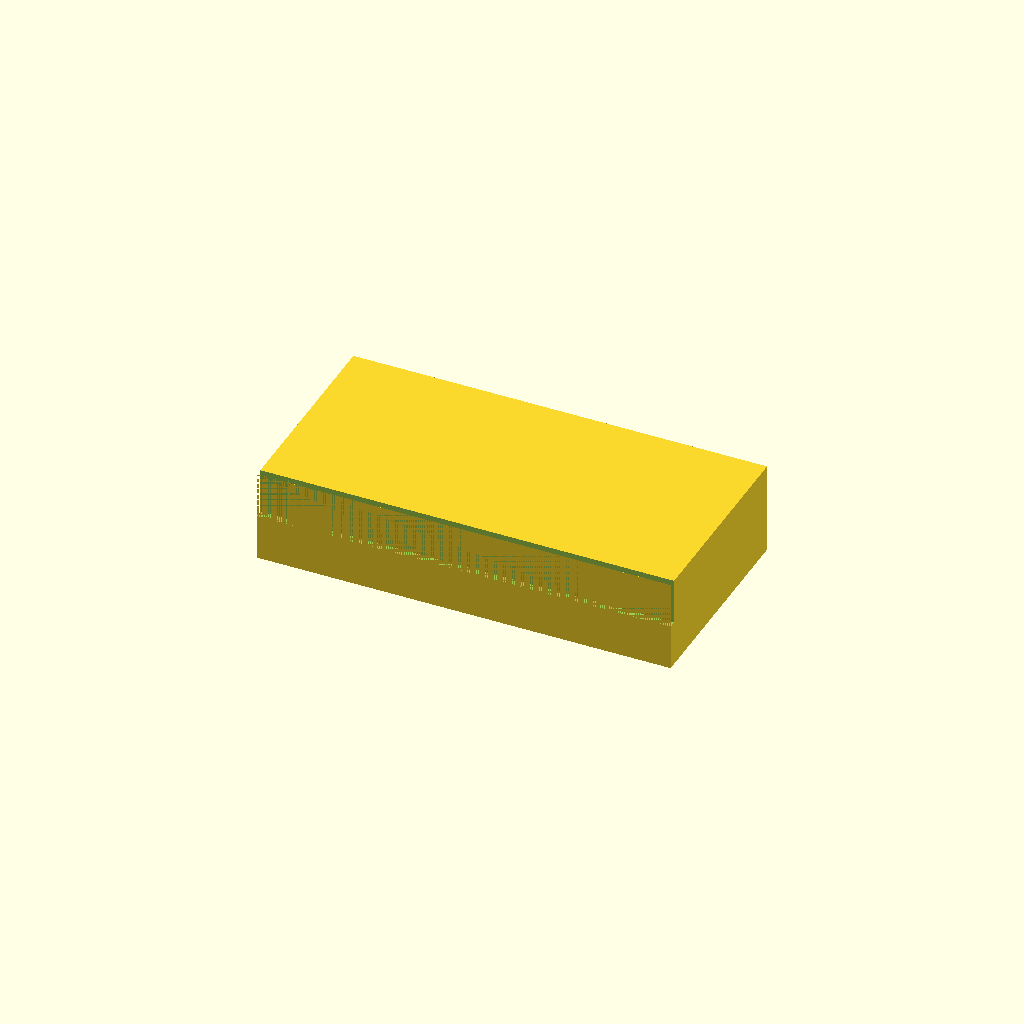
Cell 1 — every parameter at its default value.
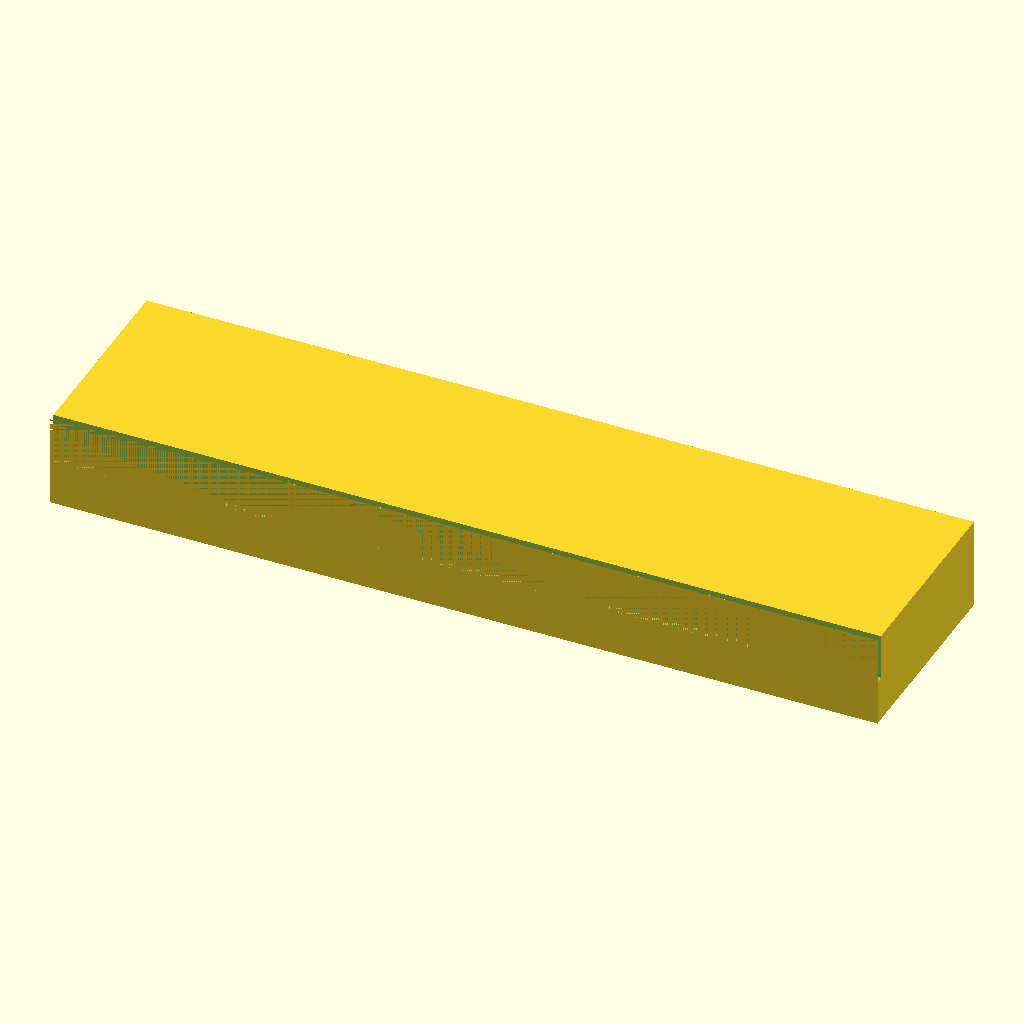
Cell 2: block_len = 180 (everything else at default).
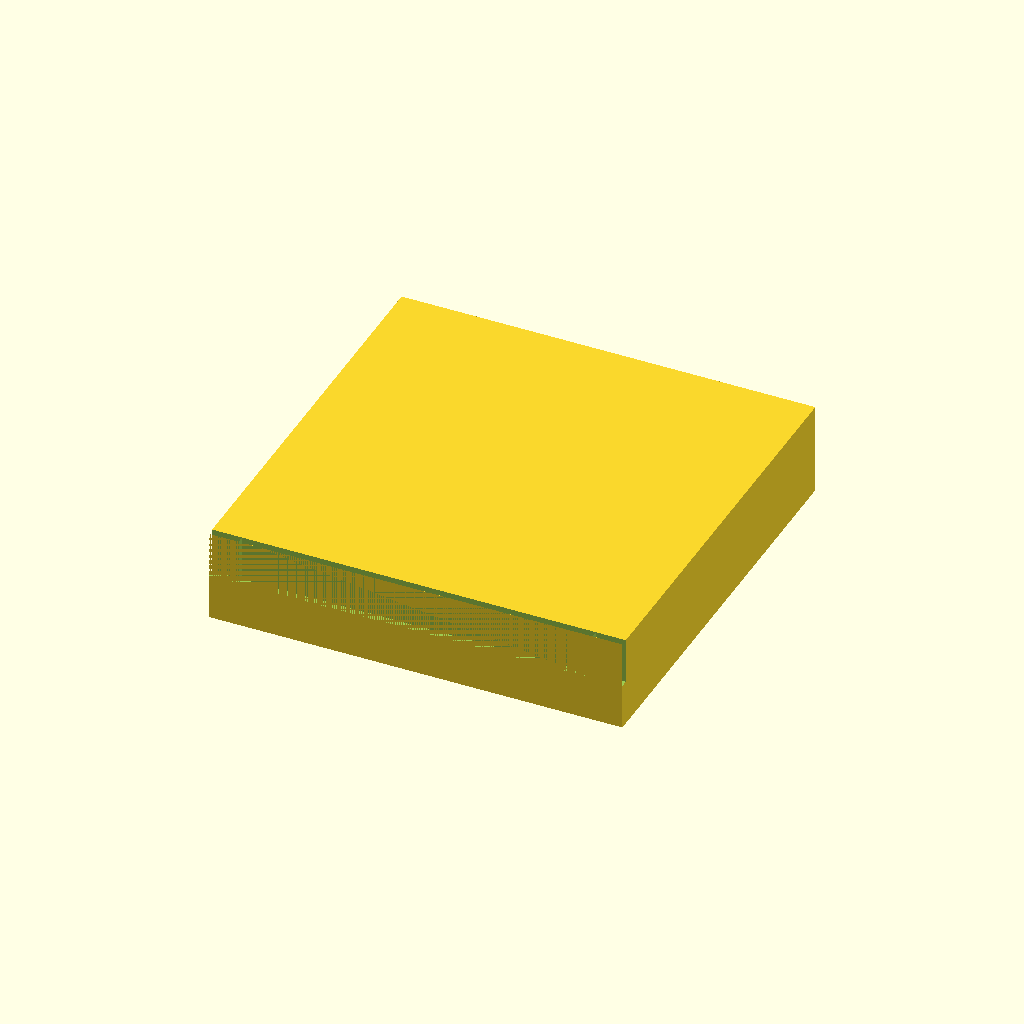
Cell 3: block_wid = 90 (everything else at default).
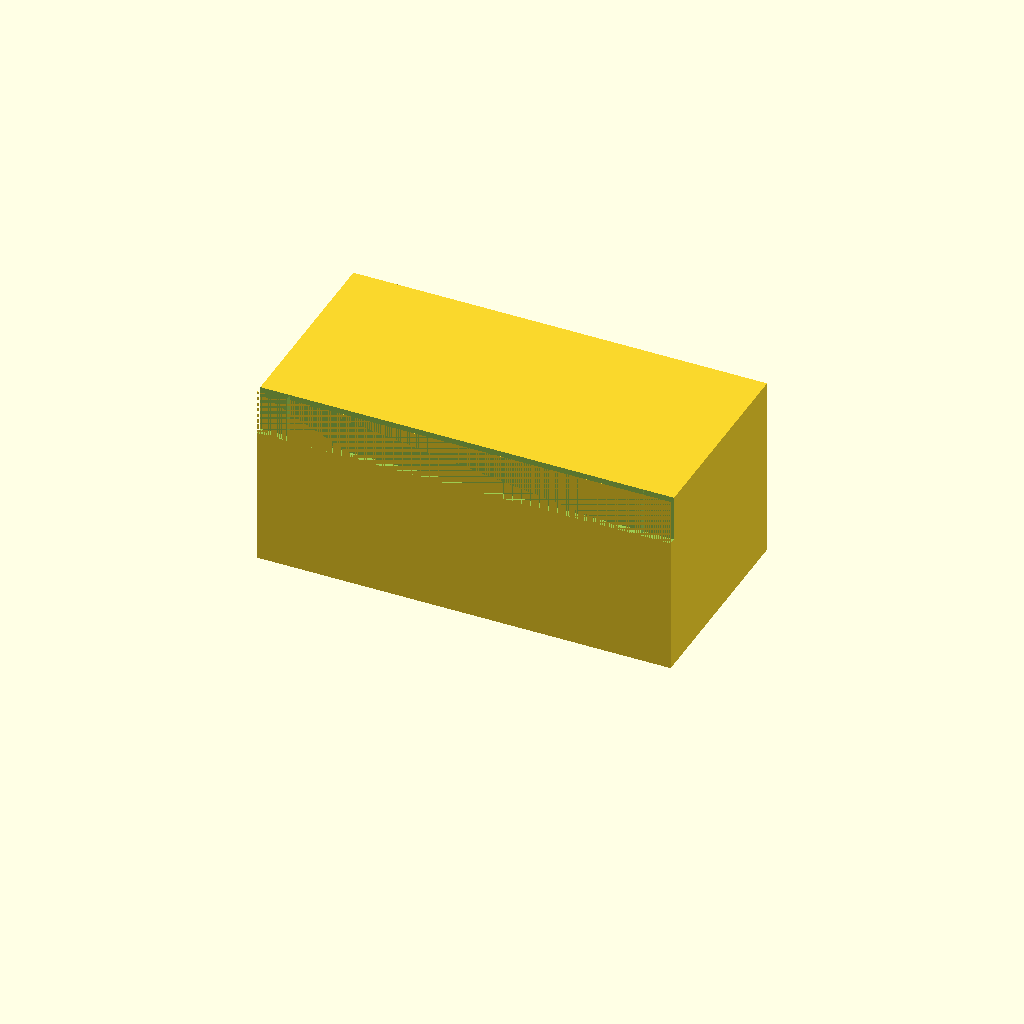
Cell 4: block_ht = 40 (everything else at default).
All cells are drawn from one camera (rotation 55°, 0°, 25°, orthographic, colour scheme Cornfield), so only the parameter changes between them.
OpenSCAD source file bench/results/box-v5-k8/code/tiiny_ATinyGreenCell_scadcoder-qwen3.5-9b-v5/slide_drying_rack_s7_a0.scad:
// Microscope slide drying rack
// Print orientation: base on XY plane, slots open upward (+Z)

// ---- Block dimensions ----
block_len   = 90;    // block length along X
block_wid   = 45;    // block width along Y
block_ht    = 20;    // block height along Z

// ---- Slot dimensions ----
slot_count  = 10;    // number of slide slots
slot_len    = 77;    // slot length along X
slot_w      = 1.6;   // slot width along Y
slot_depth  = 10;    // slot depth into block (from top face)
slot_pitch  = 3.5;   // centre-to-centre spacing in Y

// ---- Cutting overlap ----
eps = 0.5;           // extension past cut faces to avoid coplanar faces

$fn = 64;

// X position of first slot so the group is centred on the block
slot_x0 = -(slot_count - 1) * slot_len / 2;

difference() {
    // Solid base block, centred in X and Y, resting on z = 0
    translate([-block_len / 2, -block_wid / 2, 0])
        cube([block_len, block_wid, block_ht]);

    // Parallel slots open at the top, running along X
    for (i = [0 : slot_count - 1])
        translate([slot_x0 + i * slot_len, -block_wid / 2, block_ht - slot_depth])
            cube([slot_len, slot_w, slot_depth + eps]);
}
Customizer parameters (derived from the source; name, type, default, range or options):
block_len: number, default 90
block_wid: number, default 45
block_ht: number, default 20
slot_count: number, default 10
slot_len: number, default 77
slot_w: number, default 1.6
slot_depth: number, default 10
slot_pitch: number, default 3.5
eps: number, default 0.5
